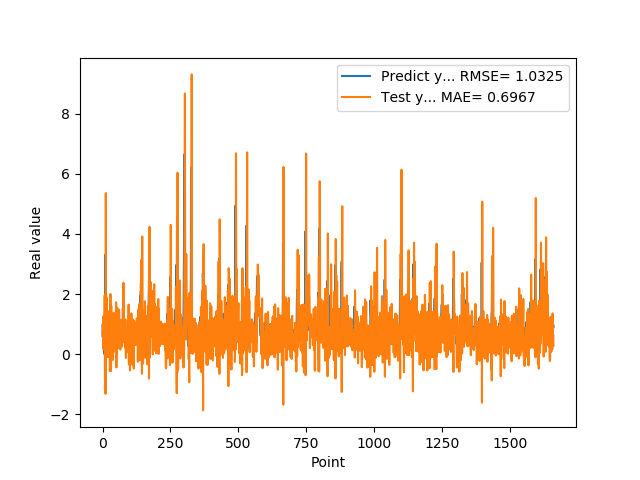

Values plotted in this chart, from the file beside it:
9.743152856830000763e-01, 7.517712593802193810e-01
5.654720067979999154e-01, 6.094494754021225758e-01
7.307389974590000614e-01, 1.257615481723671103e+00
1.074290990829999792e+00, 1.623483547946818484e-01
9.521890282630000035e-01, 2.031233543648774120e-01
9.879170060160000766e-01, 1.088966700063126902e+00
1.011654973029999960e+00, 7.839604637792961794e-01
0.000000000000000000e+00, 8.405028480568064175e-01
7.643579840659999736e-01, 1.958690282448751541e+00
7.788103222849999119e-01, -1.192541439137603465e+00
3.306220054629999794e+00, 5.681836568703866330e-01
1.055441975589999970e+00, -1.320093586461836610e+00
7.543110251430000801e-01, 5.357906729415837788e+00
7.915459871289999283e-01, 1.243493245273550318e+00
1.409499049189999909e+00, 5.326442687441801382e-01
8.875439763070001042e-01, 3.269260692952429687e-02
6.401469707490000660e-01, 1.878614981325412936e+00
5.082880258560000808e-01, 9.866441686423215174e-01
8.640019893649999450e-01, 5.636855900385113749e-01
5.725920200349999822e-01, -1.030271244656017077e-01
8.469420075419999971e-01, 1.003816197322933368e+00
9.181020259860001032e-01, 6.224689680854708640e-02
7.976629734039999420e-01, 6.163835072460246423e-01
9.608020186419998776e-01, 8.950776771040083180e-01
9.555831551549999192e-01, 4.637209229595234961e-01
3.470349907879999862e-01, 8.344695628556770828e-01
9.546210169789999256e-01, 1.448044027456294680e+00
1.293938040730000072e+00, -5.650070495741575938e-01
5.251880288119999962e-01, 5.023145852428739788e-01
4.773890078070000542e-01, 1.999542090699047536e+00
1.275226235389999907e+00, 3.318396485237561366e-01
8.723750114439999814e-01, -5.630845787795820678e-01
8.355640172959999390e-01, 1.605426851163721524e+00
7.321749925609999377e-01, 7.549202794955236495e-01
7.640249729160000225e-01, 7.759672846272995805e-01
4.072830080990000323e-01, 5.100684001475294105e-01
4.752210080619999610e-01, 9.530493197581680898e-01
8.781340122220000488e-01, 6.020190946287819894e-02
7.414129972460000717e-01, -1.934098727395427431e-01
1.258002042770000051e+00, 8.622324273518576776e-01
1.069700956339999953e+00, 5.587946011517853223e-02
7.274609804150000691e-01, 1.376920234956614975e+00
7.892770171170000459e-01, 1.302075272208947920e+00
6.237750053410000550e-01, 4.739877029694041788e-01
6.914690136910000007e-01, 7.824467796986925849e-01
8.557710051540000640e-01, 3.362682031255398440e-01
7.093830108640000187e-01, 3.258287080135895408e-01
1.014547944070000041e+00, 8.445305598588316309e-01
1.115731000900000103e+00, 2.116773380990844278e-01
4.182830154900000208e-01, 8.004244988279339834e-01
1.002280950550000105e+00, 1.725280773373425669e+00
1.218860983849999968e+00, -4.455258072873458652e-01
1.143296003339999922e+00, 6.770088743931510500e-01
6.528189778330000248e-01, 1.222566666035202143e+00
6.746559739110000731e-01, 1.539795246719512178e+00
6.009536385540000802e-01, 4.199474217544448273e-01
6.694570183749999348e-01, 5.457436951421105187e-01
6.538079977039999990e-01, 3.063993142720942697e-01
7.814120054240000224e-01, 4.793398249539629896e-01
1.206303954120000022e+00, 3.140014221544131234e-01
8.469259738919999725e-01, 1.941091906019875857e-01
... 1,599 more rows
